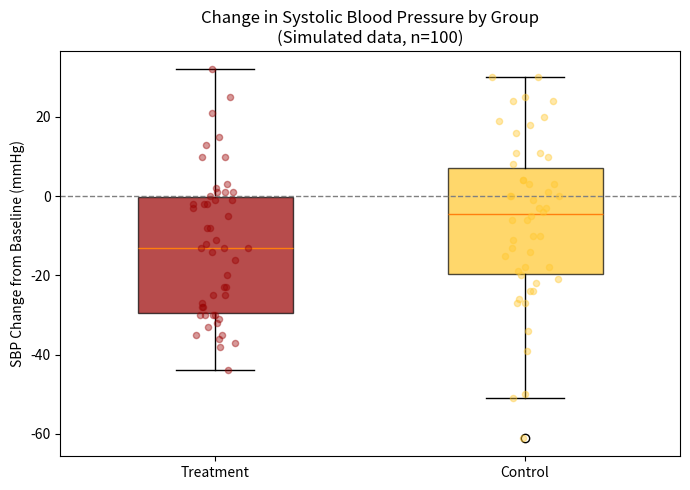

Recreate this plot in Python.
# =============================================================================
# PM599 Week 1 Lab — Vibe Coding Demo (Python version)
# Session: May 26, 2026
# =============================================================================
#
# This script mirrors the R demo but uses Python (pandas, scipy, matplotlib).
# R is the primary language for this course; this file is a secondary reference
# for students more comfortable with Python.
#
# HOW TO USE: Run section by section. At each [AI PROMPT], ask an AI tool
# to help you extend or modify the code as instructed.
# =============================================================================

import numpy as np
import pandas as pd
import matplotlib.pyplot as plt
import scipy.stats as stats

# Set random seed for reproducibility
np.random.seed(42)

# -----------------------------------------------------------------------------
# SECTION 2: Simulate a Dataset
# -----------------------------------------------------------------------------

n = 100  # total sample size
group = ["Treatment"] * (n // 2) + ["Control"] * (n // 2)

sim_data = pd.DataFrame({
    "patient_id":   range(1, n + 1),
    "group":        group,
    "age":          np.round(np.random.normal(55, 10, n)).astype(int),
    "baseline_sbp": np.round(np.random.normal(145, 15, n)).astype(int),
    "followup_sbp": np.concatenate([
        np.round(np.random.normal(130, 12, n // 2)),   # Treatment
        np.round(np.random.normal(140, 12, n // 2))    # Control
    ]).astype(int),
})

sim_data["sbp_change"] = sim_data["followup_sbp"] - sim_data["baseline_sbp"]

print(sim_data.head())
print(sim_data.describe())

# [AI PROMPT 1] ---------------------------------------------------------------
# "Using the sim_data DataFrame, write Python code with pandas to compute the
#  mean and standard deviation of sbp_change separately for Treatment and
#  Control groups."
# Paste AI code here:


# -----------------------------------------------------------------------------
# SECTION 3: Visualize the Outcome
# -----------------------------------------------------------------------------

fig, ax = plt.subplots(figsize=(7, 5))

for i, (grp, color) in enumerate(zip(["Treatment", "Control"], ["#990000", "#FFC72C"])):
    subset = sim_data[sim_data["group"] == grp]["sbp_change"]
    ax.boxplot(subset, positions=[i], widths=0.5, patch_artist=True,
               boxprops=dict(facecolor=color, alpha=0.7))
    ax.scatter(np.random.normal(i, 0.05, len(subset)), subset,
               color=color, alpha=0.4, s=20, zorder=3)

ax.axhline(0, linestyle="--", color="gray", linewidth=1, label="No change")
ax.set_xticks([0, 1])
ax.set_xticklabels(["Treatment", "Control"])
ax.set_ylabel("SBP Change from Baseline (mmHg)")
ax.set_title("Change in Systolic Blood Pressure by Group\n(Simulated data, n=100)")
plt.tight_layout()
plt.show()

# [AI PROMPT 2] ---------------------------------------------------------------
# "Modify the plot above to add the group mean as a red diamond marker on
#  each box, and add a legend."
# Paste AI code here:


# -----------------------------------------------------------------------------
# SECTION 4: Statistical Test
# -----------------------------------------------------------------------------

treatment = sim_data[sim_data["group"] == "Treatment"]["sbp_change"]
control   = sim_data[sim_data["group"] == "Control"]["sbp_change"]

t_stat, p_value = stats.ttest_ind(treatment, control)
print(f"t = {t_stat:.3f}, p = {p_value:.4f}")

# [AI PROMPT 3] ---------------------------------------------------------------
# "Explain the two-sample t-test result above in plain language for a methods
#  section. Include the test statistic, p-value, and interpretation."
# AI explanation (paste as comment):
#


# =============================================================================
# END OF PYTHON DEMO
# Primary course language is R — refer to vibe_coding_demo.R for the full
# version with additional exercises.
# =============================================================================
